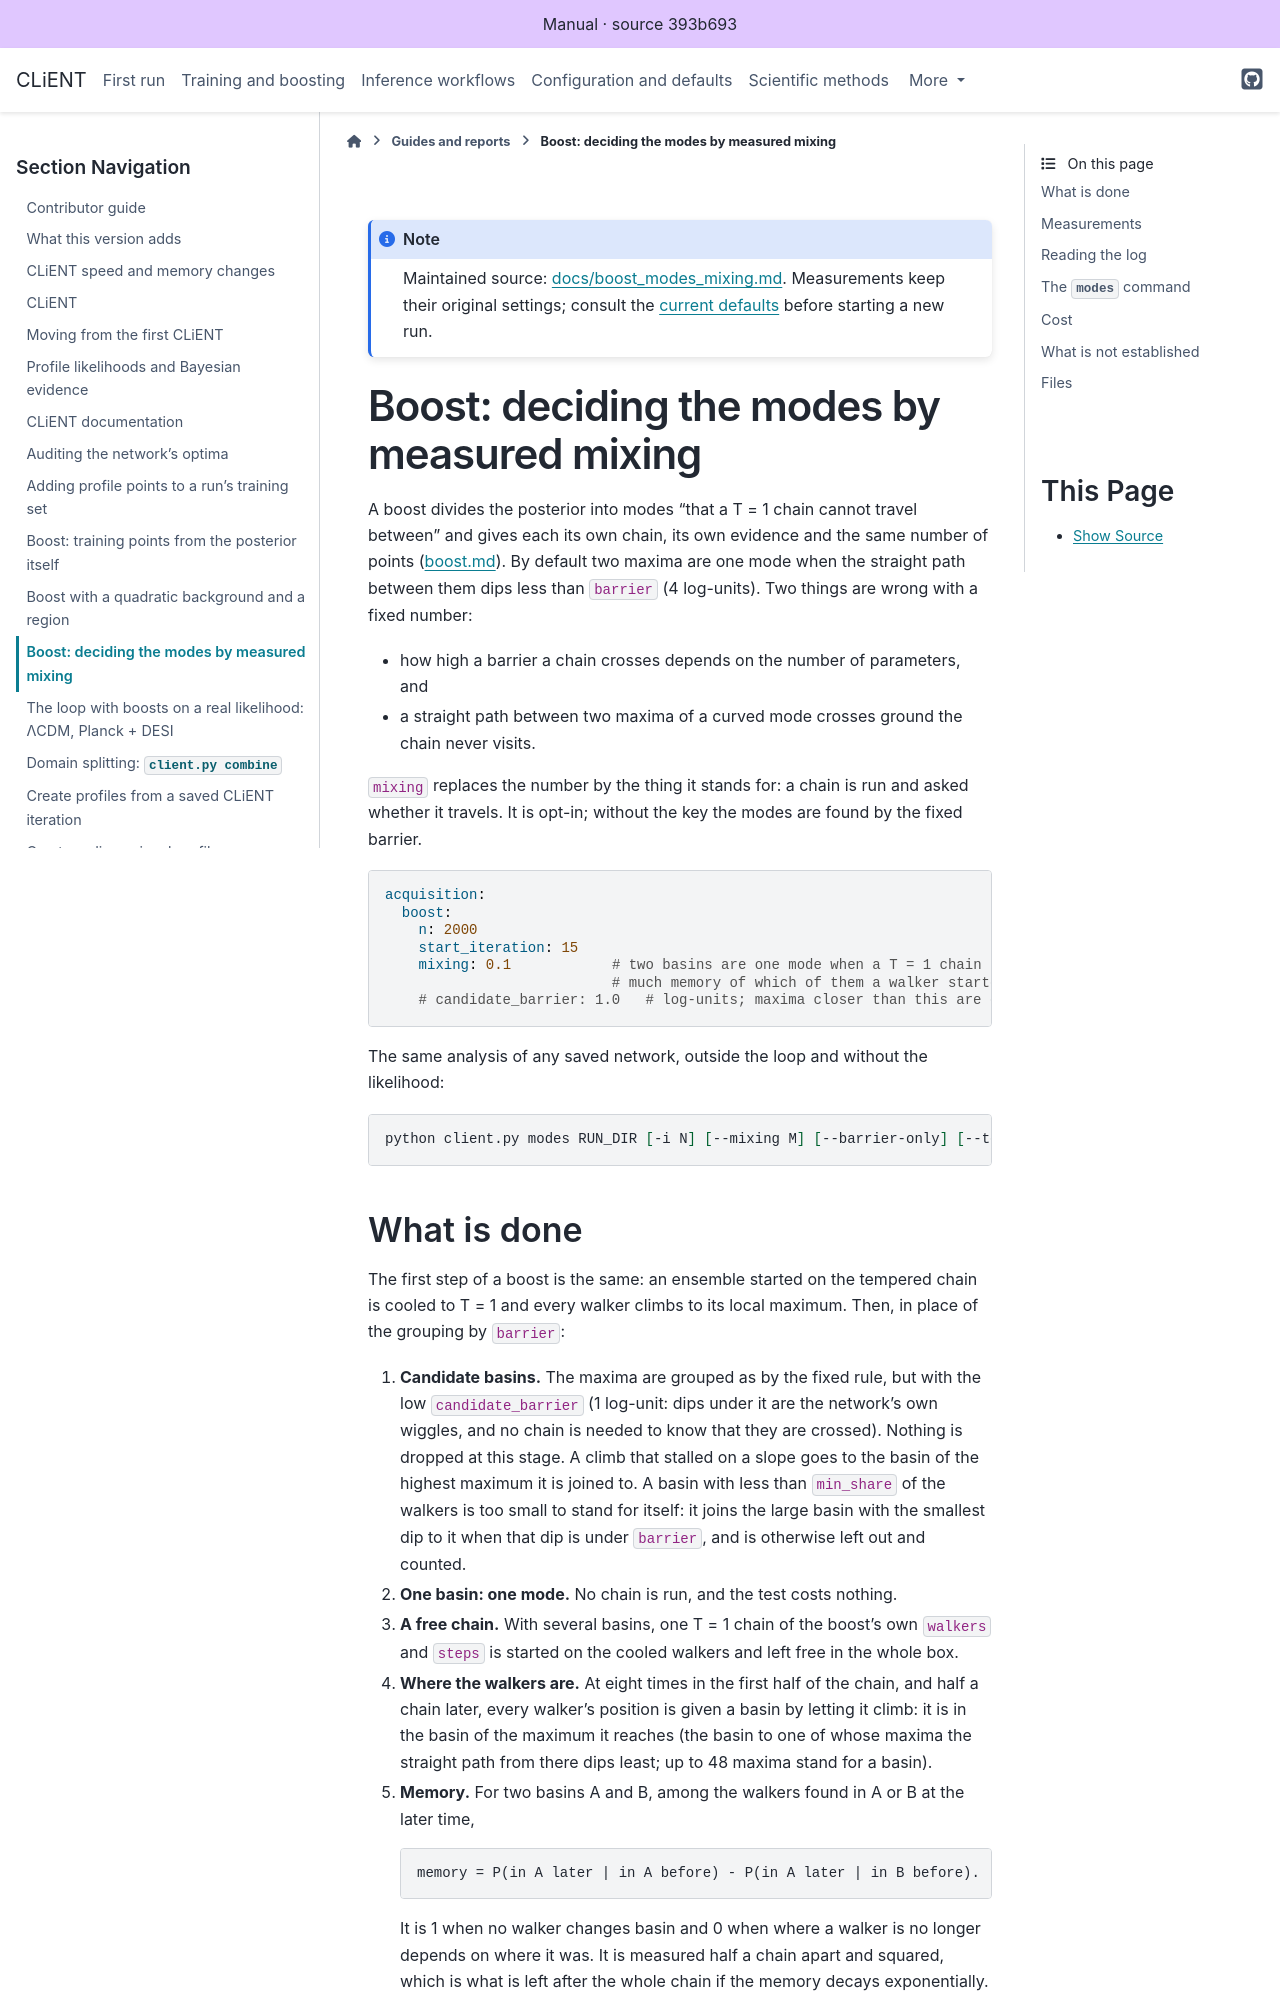

repository: AarhusCosmology/client-f · page: _generated/library/docs/boost_modes_mixing.html · generator: sphinx

# Boost: deciding the modes by measured mixing

A boost divides the posterior into modes "that a T = 1 chain cannot travel between" and
gives each its own chain, its own evidence and the same number of points
([boost.md](boost.md)). By default two maxima are one mode when the straight path between
them dips less than `barrier` (4 log-units). Two things are wrong with a fixed number:

* how high a barrier a chain crosses depends on the number of parameters, and
* a straight path between two maxima of a curved mode crosses ground the chain never visits.

`mixing` replaces the number by the thing it stands for: a chain is run and asked whether it
travels. It is opt-in; without the key the modes are found by the fixed barrier.

```yaml
acquisition:
  boost:
    n: 2000
    start_iteration: 15
    mixing: 0.1            # two basins are one mode when a T = 1 chain keeps at most this
                           # much memory of which of them a walker started in
    # candidate_barrier: 1.0   # log-units; maxima closer than this are one basin without a test
```

The same analysis of any saved network, outside the loop and without the likelihood:

```bash
python client.py modes RUN_DIR [-i N] [--mixing M] [--barrier-only] [--tempered-steps S] [--seed S] [--tag T]
```
